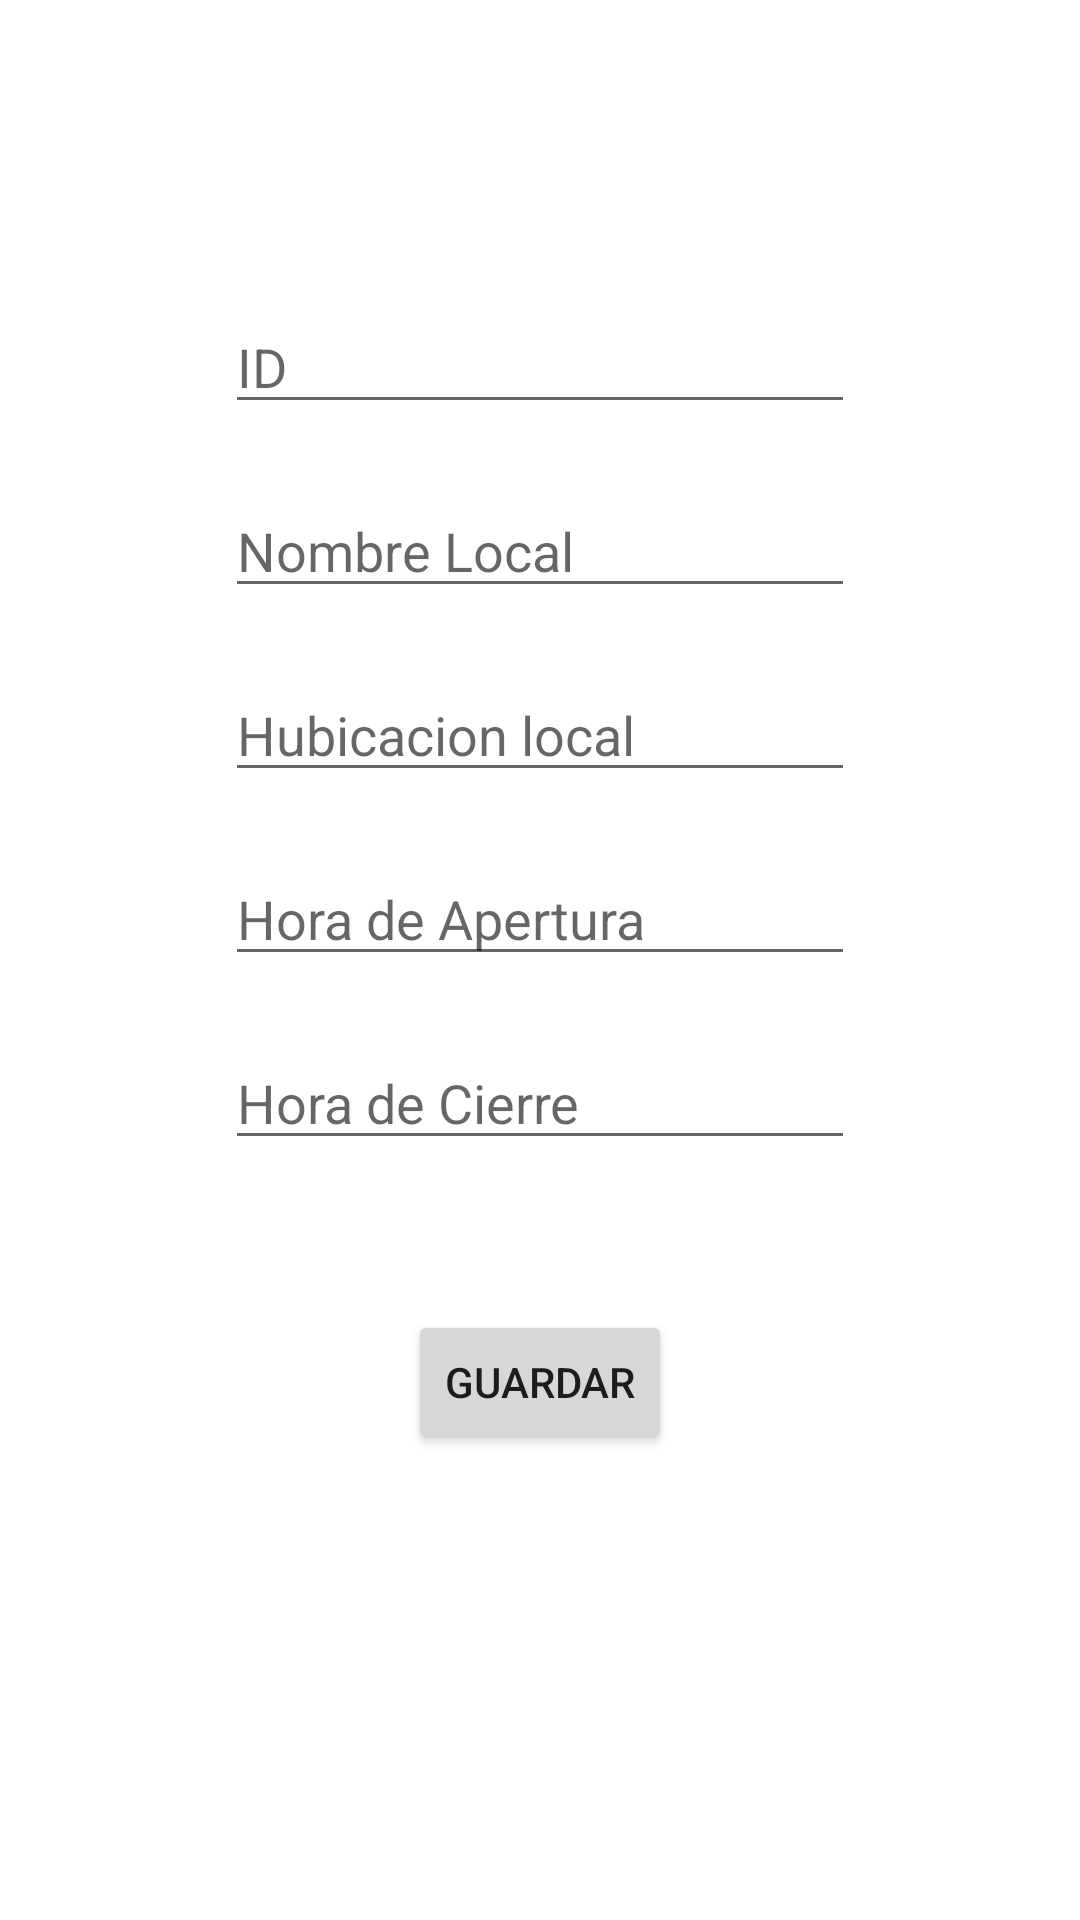

Here is an Android app screen rendered from its layout file. Give the layout XML and the strings, colors and styles it references.
<!-- AndroidManifest.xml: application theme Theme.ReservacionDeMesas -->
<!-- res/layout/activity_frm_local.xml -->
<?xml version="1.0" encoding="utf-8"?>
<androidx.constraintlayout.widget.ConstraintLayout xmlns:android="http://schemas.android.com/apk/res/android"
    xmlns:app="http://schemas.android.com/apk/res-auto"
    xmlns:tools="http://schemas.android.com/tools"
    android:layout_width="match_parent"
    android:layout_height="match_parent"
    tools:context=".FrmLocal">

    <EditText
        android:id="@+id/TxtId"
        android:layout_width="wrap_content"
        android:layout_height="wrap_content"
        android:layout_marginTop="100dp"
        android:ems="10"
        android:inputType="textPersonName"
        android:hint="ID"
        app:layout_constraintEnd_toEndOf="parent"
        app:layout_constraintStart_toStartOf="parent"
        app:layout_constraintTop_toTopOf="parent" />

    <EditText
        android:id="@+id/TxtNombre"
        android:layout_width="wrap_content"
        android:layout_height="wrap_content"
        android:layout_marginTop="20dp"
        android:ems="10"
        android:inputType="textPersonName"
        android:hint="Nombre Local"
        app:layout_constraintEnd_toEndOf="parent"
        app:layout_constraintStart_toStartOf="parent"
        app:layout_constraintTop_toBottomOf="@+id/TxtId" />

    <EditText
        android:id="@+id/TxtHubicacion"
        android:layout_width="wrap_content"
        android:layout_height="wrap_content"
        android:layout_marginTop="20dp"
        android:ems="10"
        android:inputType="textPersonName"
        android:hint="Hubicacion local"
        app:layout_constraintEnd_toEndOf="parent"
        app:layout_constraintStart_toStartOf="parent"
        app:layout_constraintTop_toBottomOf="@+id/TxtNombre" />

    <EditText
        android:id="@+id/TxtH_Abierto"
        android:layout_width="wrap_content"
        android:layout_height="wrap_content"
        android:layout_marginTop="20dp"
        android:ems="10"
        android:inputType="textPersonName"
        android:hint="Hora de Apertura"
        app:layout_constraintEnd_toEndOf="parent"
        app:layout_constraintStart_toStartOf="parent"
        app:layout_constraintTop_toBottomOf="@+id/TxtHubicacion" />

    <EditText
        android:id="@+id/TxtH_Cierre"
        android:layout_width="wrap_content"
        android:layout_height="wrap_content"
        android:layout_marginTop="20dp"
        android:ems="10"
        android:inputType="textPersonName"
        android:hint="Hora de Cierre"
        app:layout_constraintEnd_toEndOf="parent"
        app:layout_constraintStart_toStartOf="parent"
        app:layout_constraintTop_toBottomOf="@+id/TxtH_Abierto" />

    <Button
        android:id="@+id/BtnGuardarLocal"
        android:layout_width="wrap_content"
        android:layout_height="wrap_content"
        android:layout_marginTop="50dp"
        android:text="Guardar"
        app:layout_constraintEnd_toEndOf="parent"
        app:layout_constraintStart_toStartOf="parent"
        app:layout_constraintTop_toBottomOf="@+id/TxtH_Cierre"
        android:onClick="ClickAddLocal"/>

</androidx.constraintlayout.widget.ConstraintLayout>
<!-- resources referenced by this layout -->
<resources>
  <style name="Theme.ReservacionDeMesas" parent="Theme.MaterialComponents.DayNight.DarkActionBar">
          
          <item name="colorPrimary">@color/purple_500</item>
          <item name="colorPrimaryVariant">@color/purple_700</item>
          <item name="colorOnPrimary">@color/white</item>
          
          <item name="colorSecondary">@color/teal_200</item>
          <item name="colorSecondaryVariant">@color/teal_700</item>
          <item name="colorOnSecondary">@color/black</item>
          
          <item name="android:statusBarColor" tools:targetApi="l">?attr/colorPrimaryVariant</item>
          
      </style>
  <!-- not gathered from this repository: default colours our renderer supplied (Android Studio template values) -->
  <color name="purple_500">#FF6200EE</color>
  <color name="purple_700">#FF3700B3</color>
  <color name="teal_200">#FF03DAC5</color>
  <color name="teal_700">#FF018786</color>
  <color name="black">#FF000000</color>
  <color name="white">#FFFFFFFF</color>
</resources>
